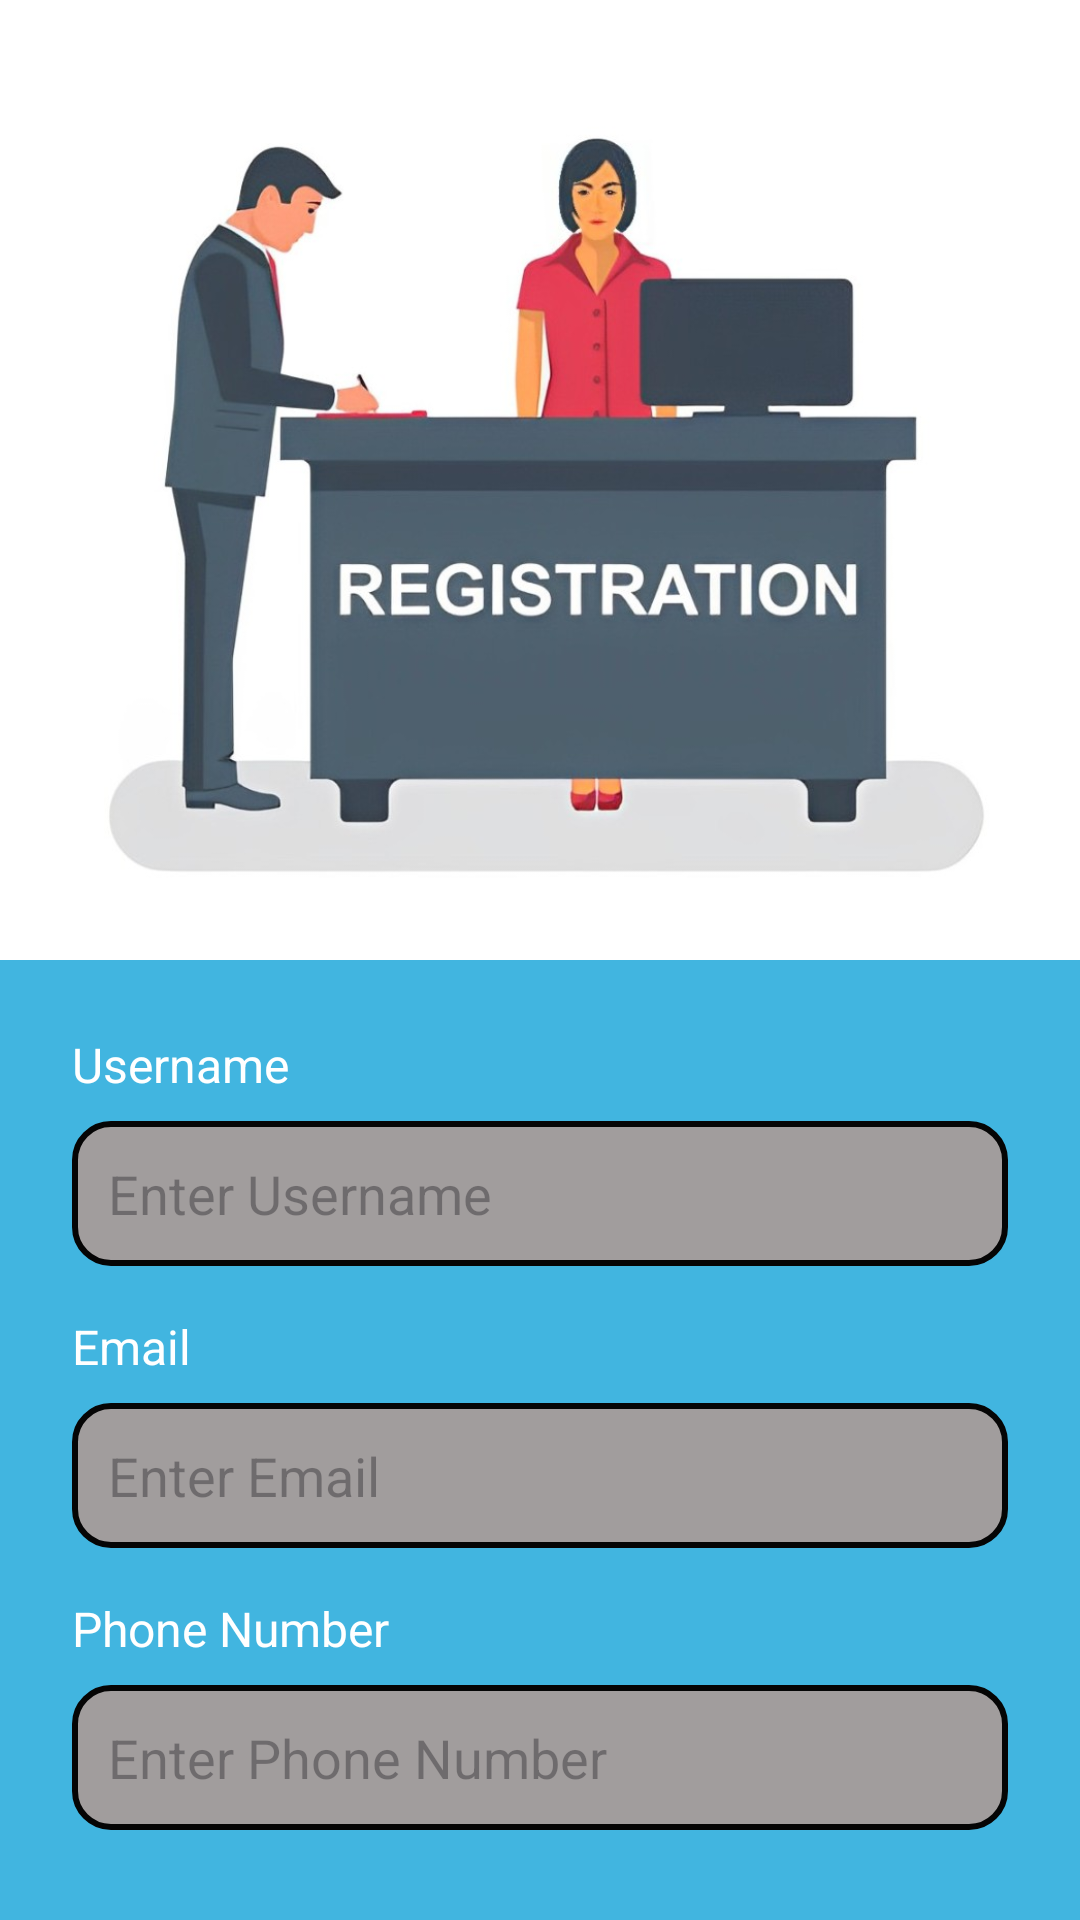

Reconstruct the res/layout file that produces this screen, plus the resources it refers to.
<!-- AndroidManifest.xml: application theme Theme.TollPay -->
<!-- res/layout/activity_signup.xml -->
<?xml version="1.0" encoding="utf-8"?>
<LinearLayout xmlns:android="http://schemas.android.com/apk/res/android"
    xmlns:tools="http://schemas.android.com/tools"
    android:layout_width="match_parent"
    android:layout_height="match_parent"
    android:orientation="vertical"
    android:background="#FFFFFF">

    
    <LinearLayout
        android:layout_width="match_parent"
        android:layout_height="0dp"
        android:layout_weight="1"
        android:background="#000000"
        android:gravity="center">

        <ImageView
            android:id="@+id/logo_image"
            android:layout_width="379dp"
            android:layout_height="349dp"
            android:layout_gravity="center"
            android:adjustViewBounds="true"
            android:contentDescription="Registration"
            android:scaleType="centerCrop"
            android:src="@drawable/reg" />

    </LinearLayout>

    
    <LinearLayout
        android:layout_width="match_parent"
        android:layout_height="0dp"
        android:layout_weight="1"
        android:orientation="vertical"
        android:padding="24dp"
        android:background="#41B5E0">

        
        <TextView
            android:layout_width="wrap_content"
            android:layout_height="wrap_content"
            android:text="Username"
            android:textColor="#FFFFFF"
            android:textSize="16sp"
            android:layout_marginBottom="8dp" />

        <EditText
            android:id="@+id/usernameField"
            android:layout_width="match_parent"
            android:layout_height="wrap_content"
            android:background="@drawable/rounded_edittext"
            android:padding="12dp"
            android:hint="Enter Username"
            android:textColor="#000000"
            android:inputType="textPersonName" />

        
        <TextView
            android:layout_width="wrap_content"
            android:layout_height="wrap_content"
            android:text="Email"
            android:textColor="#FFFFFF"
            android:textSize="16sp"
            android:layout_marginTop="16dp"
            android:layout_marginBottom="8dp" />

        <EditText
            android:id="@+id/emailField"
            android:layout_width="match_parent"
            android:layout_height="wrap_content"
            android:background="@drawable/rounded_edittext"
            android:padding="12dp"
            android:hint="Enter Email"
            android:textColor="#000000"
            android:inputType="textEmailAddress" />

        
        <TextView
            android:layout_width="wrap_content"
            android:layout_height="wrap_content"
            android:text="Phone Number"
            android:textColor="#FFFFFF"
            android:textSize="16sp"
            android:layout_marginTop="16dp"
            android:layout_marginBottom="8dp" />

        <EditText
            android:id="@+id/phoneField"
            android:layout_width="match_parent"
            android:layout_height="wrap_content"
            android:background="@drawable/rounded_edittext"
            android:padding="12dp"
            android:hint="Enter Phone Number"
            android:textColor="#000000"
            android:inputType="phone" />


        
        <LinearLayout
            android:layout_width="match_parent"
            android:layout_height="wrap_content"
            android:orientation="horizontal"
            android:layout_marginTop="16dp"
            android:gravity="center">

            <Button
                android:id="@+id/clearButton"
                android:layout_width="0dp"
                android:layout_height="wrap_content"
                android:layout_weight="1"
                android:backgroundTint="#FF0000"
                android:onClick="onClearClicked"
                android:text="Clear"
                android:textColor="#FFFFFF" />

            <Button
                android:id="@+id/submitButton"
                android:layout_width="0dp"
                android:layout_height="wrap_content"
                android:layout_weight="1"
                android:text="Submit"
                android:textColor="#FFFFFF"
                android:backgroundTint="#03A338"
                android:onClick="onSubmitClicked" />
        </LinearLayout>
    </LinearLayout>
</LinearLayout>
<!-- resources referenced by this layout -->
<resources>
  <!-- drawable reg: jpg bitmap (drawable, 57772 bytes) -->
  <!-- drawable rounded_edittext (drawable) -->
  <?xml version="1.0" encoding="utf-8"?>
  <shape xmlns:android="http://schemas.android.com/apk/res/android">
      <solid android:color="#A19D9D"/> 
      <corners android:radius="12dp"/> 
      <stroke
          android:width="2dp"
          android:color="#050505"/>
  
  </shape>
  <style name="Theme.TollPay" parent="Base.Theme.TollPay" />
  <style name="Base.Theme.TollPay" parent="Theme.Material3.DayNight.NoActionBar">
          
          
      </style>
</resources>
